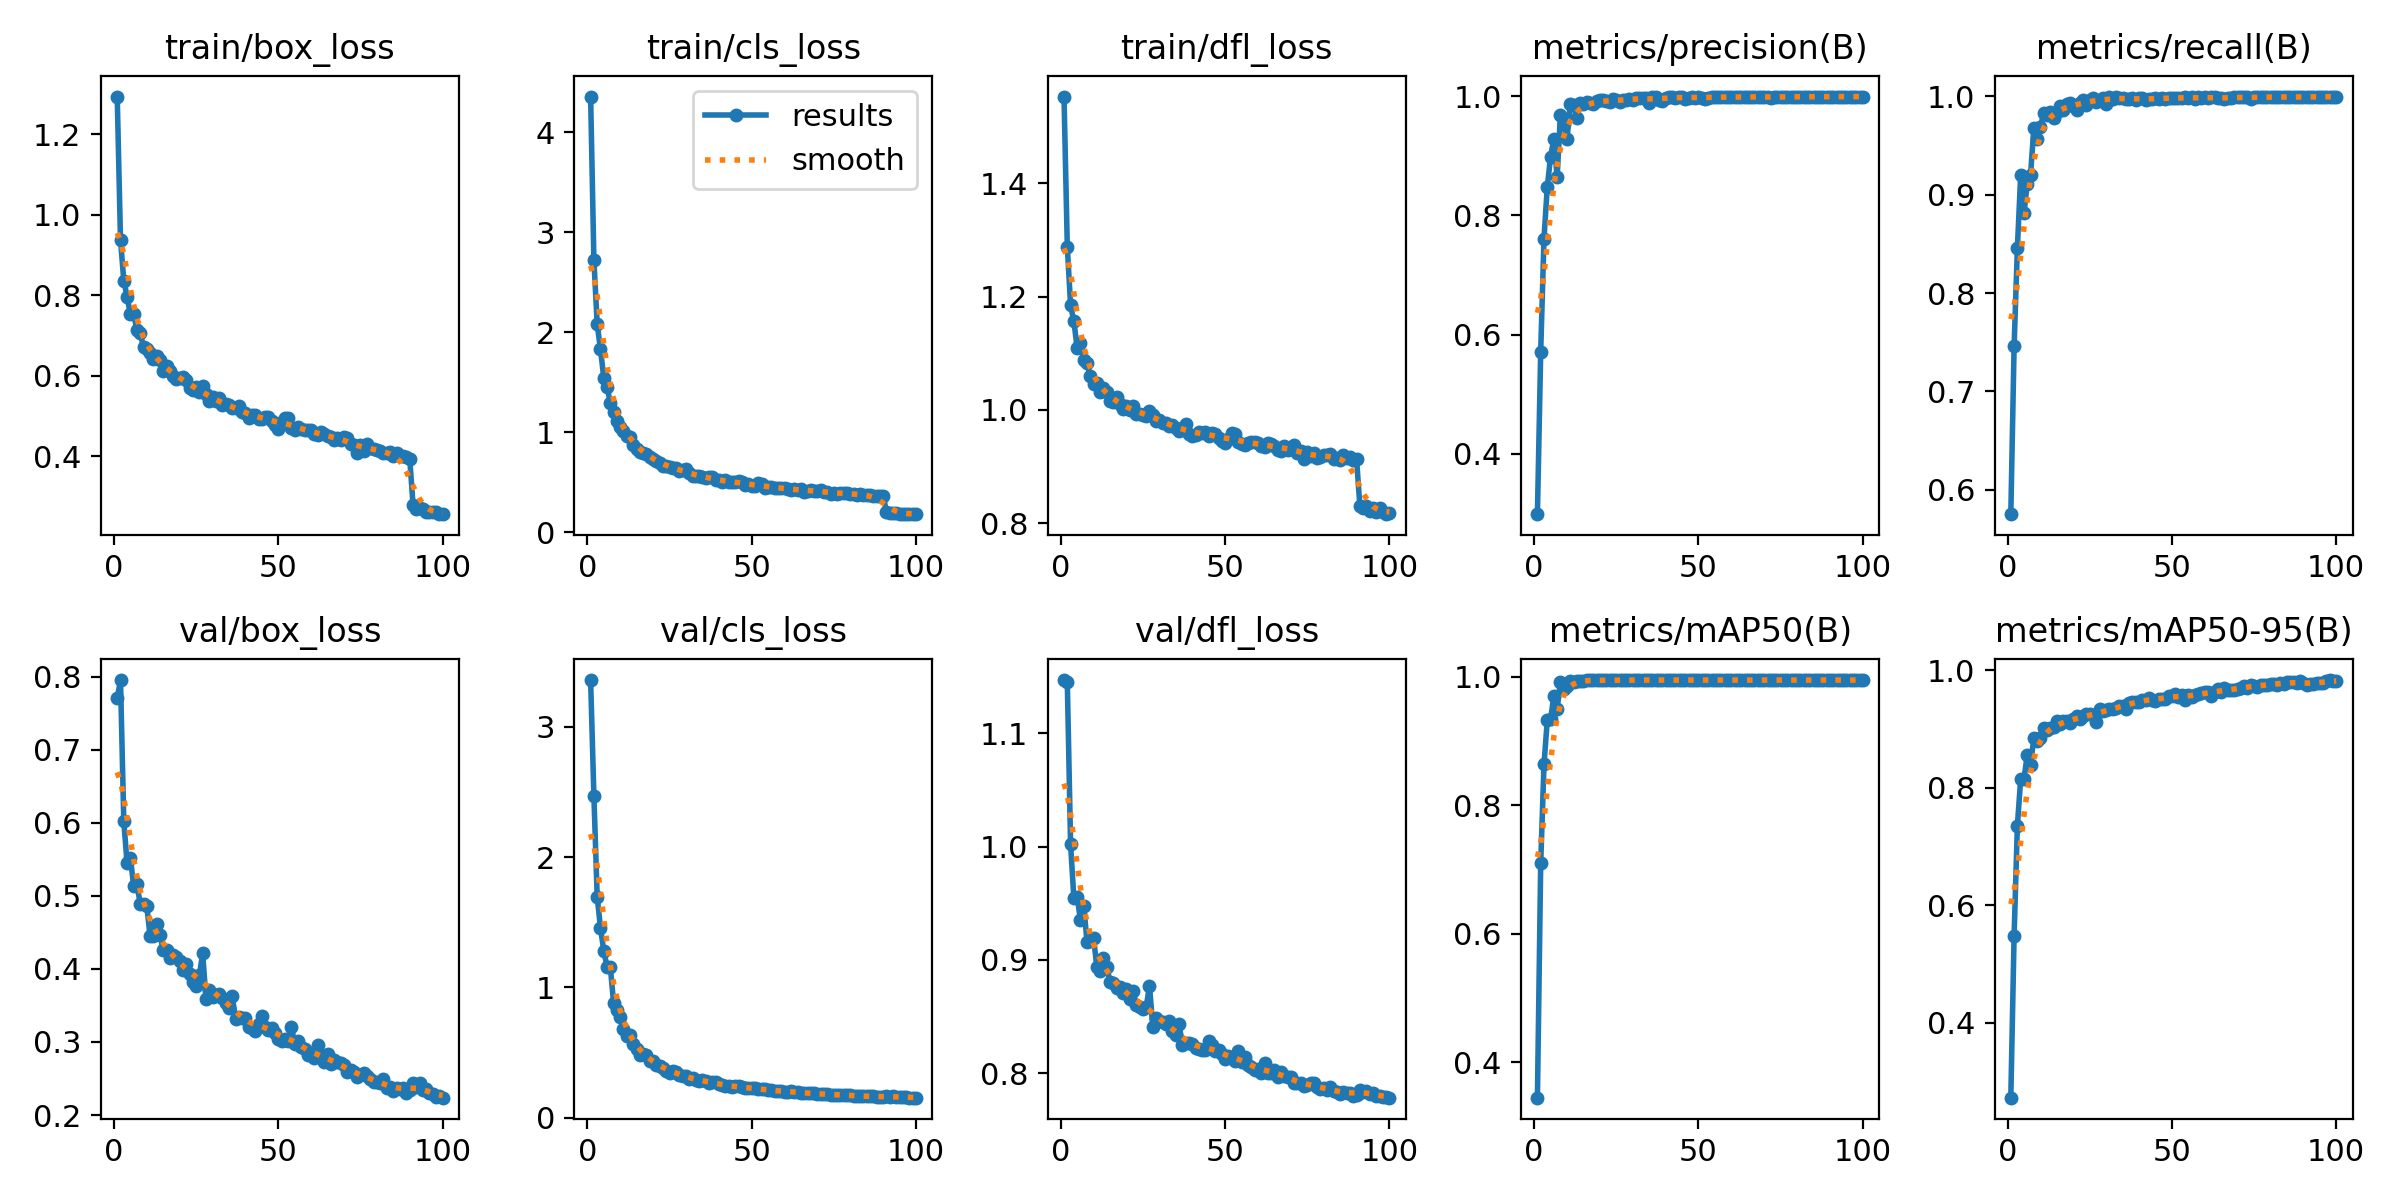

Values plotted in this chart, from the file beside it:
epoch, time, train/box_loss, train/cls_loss, train/dfl_loss, metrics/precision(B), metrics/recall(B), metrics/mAP50(B), metrics/mAP50-95(B), val/box_loss, val/cls_loss, val/dfl_loss, lr/pg0, lr/pg1, lr/pg2
1, 604.9, 1.294, 4.355, 1.553, 0.2984, 0.5753, 0.345, 0.2725, 0.7703, 3.358, 1.147, 0.0001, 0.0001, 0.0001
2, 1169, 0.9376, 2.721, 1.288, 0.5712, 0.7457, 0.7095, 0.5483, 0.7955, 2.467, 1.146, 0.0001991, 0.0001991, 0.0001991
3, 1734, 0.8367, 2.08, 1.185, 0.7611, 0.846, 0.8636, 0.7357, 0.6022, 1.697, 1.002, 0.0002961, 0.0002961, 0.0002961
4, 2432, 0.797, 1.831, 1.156, 0.8473, 0.9195, 0.9323, 0.8151, 0.5445, 1.457, 0.9544, 0.000294, 0.000294, 0.000294
5, 3065, 0.7528, 1.547, 1.109, 0.8984, 0.8809, 0.9337, 0.815, 0.5524, 1.282, 0.9555, 0.000291, 0.000291, 0.000291
6, 3696, 0.754, 1.453, 1.118, 0.9282, 0.9111, 0.9703, 0.8563, 0.5138, 1.158, 0.9353, 0.000288, 0.000288, 0.000288
7, 4260, 0.714, 1.295, 1.088, 0.864, 0.9201, 0.9498, 0.8393, 0.5159, 1.157, 0.9473, 0.000285, 0.000285, 0.000285
8, 4845, 0.7068, 1.203, 1.082, 0.9687, 0.9674, 0.9924, 0.8843, 0.489, 0.8776, 0.916, 0.000282, 0.000282, 0.000282
9, 5420, 0.6707, 1.117, 1.059, 0.9534, 0.9569, 0.9811, 0.8791, 0.4894, 0.8301, 0.9167, 0.000279, 0.000279, 0.000279
10, 6056, 0.6676, 1.053, 1.046, 0.9284, 0.9688, 0.9862, 0.884, 0.486, 0.7758, 0.919, 0.000276, 0.000276, 0.000276
11, 6668, 0.6558, 1.01, 1.047, 0.9862, 0.983, 0.9942, 0.9015, 0.445, 0.6811, 0.8934, 0.000273, 0.000273, 0.000273
12, 7183, 0.6432, 0.9624, 1.032, 0.9849, 0.9808, 0.9927, 0.8987, 0.4444, 0.6278, 0.8906, 0.00027, 0.00027, 0.00027
13, 7697, 0.65, 0.9484, 1.039, 0.963, 0.9839, 0.9934, 0.9012, 0.4617, 0.6314, 0.9013, 0.000267, 0.000267, 0.000267
14, 8215, 0.6397, 0.8774, 1.032, 0.9879, 0.9777, 0.9933, 0.9035, 0.4467, 0.5696, 0.8936, 0.000264, 0.000264, 0.000264
15, 9654, 0.6131, 0.8358, 1.016, 0.9865, 0.9838, 0.9942, 0.9146, 0.4256, 0.527, 0.8809, 0.000261, 0.000261, 0.000261
16, 10174, 0.6238, 0.8042, 1.014, 0.9903, 0.9906, 0.9946, 0.9079, 0.4253, 0.485, 0.8799, 0.000258, 0.000258, 0.000258
17, 10696, 0.6127, 0.7977, 1.023, 0.9881, 0.9856, 0.9949, 0.9137, 0.4151, 0.4853, 0.8753, 0.000255, 0.000255, 0.000255
18, 11217, 0.6008, 0.7819, 1.01, 0.987, 0.9918, 0.9946, 0.9131, 0.4195, 0.4815, 0.8761, 0.000252, 0.000252, 0.000252
19, 11924, 0.593, 0.7566, 1.001, 0.9916, 0.9936, 0.9948, 0.9098, 0.4157, 0.4346, 0.8712, 0.000249, 0.000249, 0.000249
20, 12624, 0.595, 0.7295, 1.006, 0.9929, 0.9903, 0.9946, 0.9164, 0.4104, 0.4327, 0.8741, 0.000246, 0.000246, 0.000246
21, 13335, 0.5985, 0.7097, 1, 0.9934, 0.9859, 0.9947, 0.9229, 0.3981, 0.4065, 0.8657, 0.000243, 0.000243, 0.000243
22, 14042, 0.591, 0.6955, 1.006, 0.9923, 0.9931, 0.9946, 0.917, 0.4074, 0.3941, 0.8722, 0.00024, 0.00024, 0.00024
23, 14721, 0.5705, 0.6677, 0.9926, 0.9904, 0.9958, 0.9945, 0.9218, 0.3934, 0.3854, 0.8599, 0.000237, 0.000237, 0.000237
24, 15268, 0.5659, 0.6589, 0.9935, 0.996, 0.9907, 0.9949, 0.9259, 0.3815, 0.3621, 0.8584, 0.000234, 0.000234, 0.000234
25, 15820, 0.5726, 0.6569, 0.9909, 0.9935, 0.9964, 0.9946, 0.9254, 0.3773, 0.3449, 0.8562, 0.000231, 0.000231, 0.000231
26, 16448, 0.5609, 0.6382, 0.9898, 0.9897, 0.9984, 0.9949, 0.9238, 0.3918, 0.3602, 0.858, 0.000228, 0.000228, 0.000228
27, 17037, 0.575, 0.641, 0.9988, 0.9931, 0.9946, 0.9948, 0.9126, 0.4212, 0.3533, 0.8773, 0.000225, 0.000225, 0.000225
28, 17650, 0.5545, 0.6128, 0.9903, 0.9943, 0.9966, 0.995, 0.935, 0.3593, 0.3242, 0.8409, 0.000222, 0.000222, 0.000222
29, 18292, 0.5373, 0.6208, 0.9796, 0.9957, 0.9979, 0.995, 0.9311, 0.3705, 0.3215, 0.8489, 0.000219, 0.000219, 0.000219
30, 18926, 0.5466, 0.6297, 0.9829, 0.9943, 0.9922, 0.9949, 0.9326, 0.3617, 0.3231, 0.8462, 0.000216, 0.000216, 0.000216
31, 19541, 0.5372, 0.5933, 0.9776, 0.9978, 0.999, 0.9949, 0.9338, 0.3649, 0.299, 0.8455, 0.000213, 0.000213, 0.000213
32, 20172, 0.5441, 0.5614, 0.9776, 0.997, 0.9975, 0.995, 0.9336, 0.3654, 0.3056, 0.8434, 0.00021, 0.00021, 0.00021
33, 20817, 0.5275, 0.5667, 0.9721, 0.9966, 0.9989, 0.995, 0.9361, 0.3604, 0.2861, 0.8458, 0.000207, 0.000207, 0.000207
34, 21465, 0.5294, 0.5678, 0.9734, 0.9965, 0.998, 0.995, 0.9387, 0.3539, 0.2795, 0.8371, 0.000204, 0.000204, 0.000204
35, 22036, 0.5269, 0.5499, 0.9686, 0.988, 0.9983, 0.9949, 0.94, 0.346, 0.2863, 0.8336, 0.000201, 0.000201, 0.000201
36, 22520, 0.521, 0.5406, 0.9618, 0.9985, 0.9977, 0.995, 0.9346, 0.3626, 0.2848, 0.8429, 0.000198, 0.000198, 0.000198
37, 23025, 0.5199, 0.5544, 0.9675, 0.9988, 0.9968, 0.995, 0.9438, 0.3317, 0.2678, 0.8253, 0.000195, 0.000195, 0.000195
38, 23532, 0.5264, 0.5557, 0.975, 0.9943, 0.998, 0.995, 0.9464, 0.334, 0.2744, 0.8262, 0.000192, 0.000192, 0.000192
39, 24035, 0.5101, 0.519, 0.9579, 0.9925, 0.9964, 0.9949, 0.9466, 0.3335, 0.2745, 0.8268, 0.000189, 0.000189, 0.000189
40, 39962, 0.5075, 0.5207, 0.9541, 0.9976, 0.998, 0.995, 0.9461, 0.3324, 0.2573, 0.8258, 0.000186, 0.000186, 0.000186
41, 40480, 0.495, 0.5051, 0.9564, 0.9985, 0.9981, 0.995, 0.9497, 0.3203, 0.2503, 0.8221, 0.000183, 0.000183, 0.000183
42, 40954, 0.502, 0.5227, 0.961, 0.9984, 0.9957, 0.995, 0.9491, 0.3194, 0.2443, 0.8209, 0.00018, 0.00018, 0.00018
43, 41445, 0.5038, 0.4991, 0.9583, 0.9969, 0.9968, 0.995, 0.9537, 0.3151, 0.2469, 0.8206, 0.000177, 0.000177, 0.000177
44, 42004, 0.4942, 0.5, 0.9609, 0.9989, 0.9977, 0.995, 0.9497, 0.3249, 0.2369, 0.8201, 0.000174, 0.000174, 0.000174
45, 42626, 0.4941, 0.4985, 0.9539, 0.9987, 0.9983, 0.995, 0.9473, 0.3349, 0.2441, 0.8283, 0.000171, 0.000171, 0.000171
46, 43117, 0.4992, 0.5082, 0.9591, 0.9957, 0.9973, 0.995, 0.9518, 0.3201, 0.2398, 0.825, 0.000168, 0.000168, 0.000168
47, 43649, 0.4976, 0.5029, 0.9579, 0.9977, 0.998, 0.995, 0.9514, 0.3168, 0.2338, 0.8197, 0.000165, 0.000165, 0.000165
48, 44175, 0.4882, 0.4774, 0.9505, 0.999, 0.9974, 0.995, 0.9513, 0.3192, 0.2276, 0.8201, 0.000162, 0.000162, 0.000162
49, 44699, 0.4784, 0.4832, 0.9447, 0.9974, 0.9985, 0.995, 0.9556, 0.313, 0.2286, 0.8167, 0.000159, 0.000159, 0.000159
50, 45216, 0.4694, 0.4593, 0.9407, 0.9989, 0.998, 0.995, 0.9568, 0.3041, 0.2277, 0.8124, 0.000156, 0.000156, 0.000156
51, 45749, 0.4844, 0.4626, 0.9483, 0.9978, 0.9985, 0.995, 0.9593, 0.3014, 0.2268, 0.8151, 0.000153, 0.000153, 0.000153
52, 46281, 0.4965, 0.4915, 0.9599, 0.9962, 0.9983, 0.995, 0.9545, 0.3045, 0.2203, 0.8134, 0.00015, 0.00015, 0.00015
53, 46915, 0.4964, 0.4819, 0.9571, 0.9976, 0.9985, 0.995, 0.9577, 0.301, 0.217, 0.8105, 0.000147, 0.000147, 0.000147
54, 47556, 0.4706, 0.4479, 0.9431, 0.9981, 0.9989, 0.995, 0.9492, 0.3209, 0.2177, 0.8194, 0.000144, 0.000144, 0.000144
55, 48196, 0.4667, 0.4489, 0.9393, 0.9984, 0.9981, 0.995, 0.9578, 0.2972, 0.2128, 0.8097, 0.000141, 0.000141, 0.000141
56, 204287, 0.4727, 0.4545, 0.9385, 0.9992, 0.999, 0.995, 0.9548, 0.3008, 0.2095, 0.814, 0.000138, 0.000138, 0.000138
57, 204996, 0.4671, 0.4428, 0.9418, 0.9985, 0.9971, 0.995, 0.9581, 0.2929, 0.2088, 0.8074, 0.000135, 0.000135, 0.000135
58, 205705, 0.4661, 0.4466, 0.9429, 0.9992, 0.999, 0.995, 0.9595, 0.2904, 0.2053, 0.805, 0.000132, 0.000132, 0.000132
59, 206427, 0.4654, 0.4449, 0.9427, 0.9981, 0.9986, 0.995, 0.9606, 0.2816, 0.2049, 0.8024, 0.000129, 0.000129, 0.000129
60, 207119, 0.4668, 0.4406, 0.9409, 0.9981, 0.999, 0.995, 0.9629, 0.2849, 0.2006, 0.8034, 0.000126, 0.000126, 0.000126
... 40 more rows
